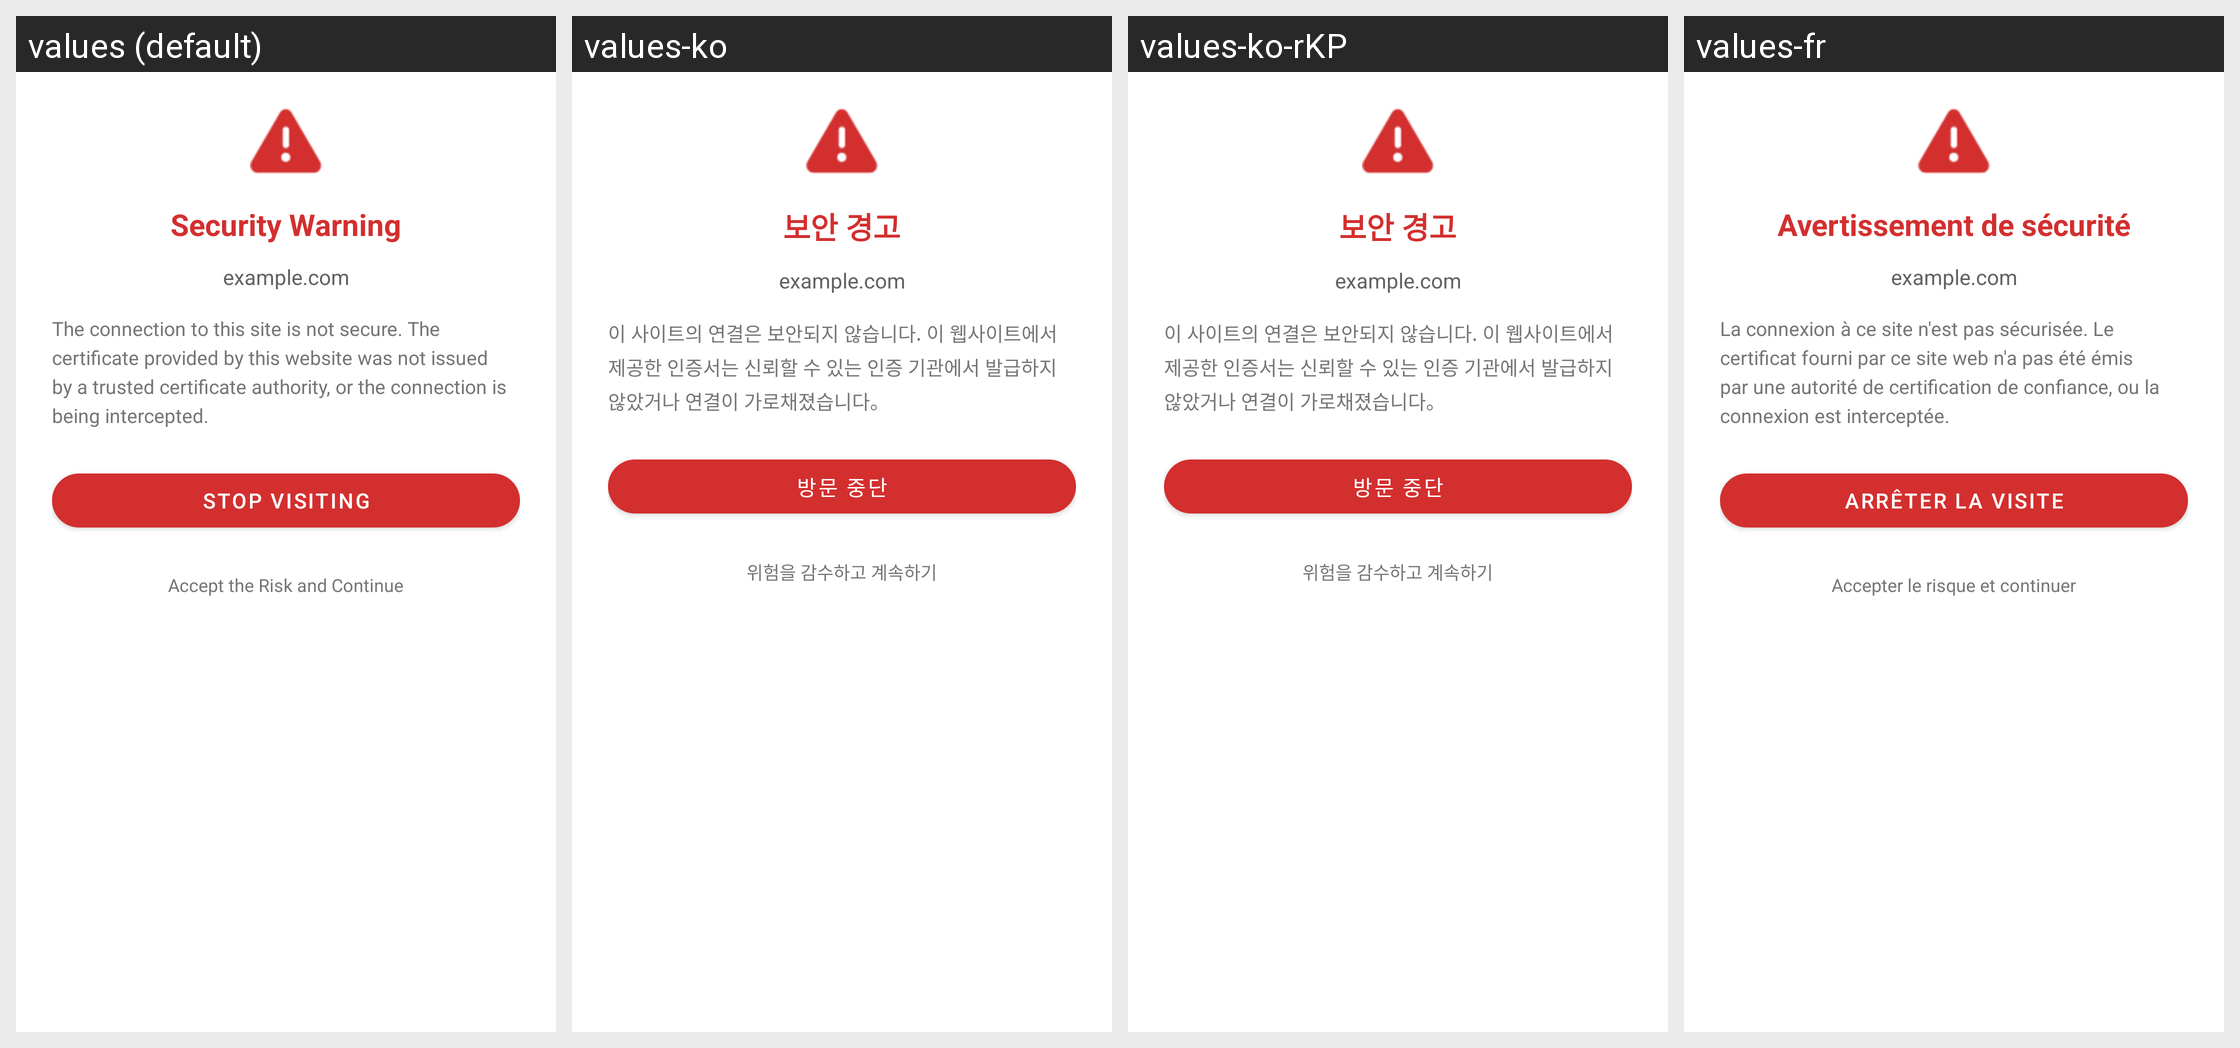

Here is an Android app screen in its default locale and in the app's own translations. Write out the translated-string differences for the strings that appear on this screen.
Android screen res/layout/bottom_sheet_security_warning.xml rendered under 4 locales, left to right: values (default), values-ko, values-ko-rKP, values-fr. Device: Nexus 5 (rendered at 1080×1920; each locale shown at half size, 540×960, under a caption strip naming it); theme Theme.ManorBrowser.
Other locales in the repository, not shown: values-ar, values-de, values-es, values-hi, values-id, values-it, values-ja, values-nl, values-pl, values-pt, values-ru, values-ryu, values-tr, values-vi, values-zh, values-zh-rTW.
Strings drawn on this screen, with the default value and each locale's value (text and hints the layout hard-codes, and strings that could not be matched under every locale, appear in the picture but are not listed):

title_ssl_error
  values: Security Warning
  values-ko: 보안 경고
  values-ko-rKP: 보안 경고
  values-fr: Avertissement de sécurité

action_stop_visit
  values: Stop Visiting
  values-ko: 방문 중단
  values-ko-rKP: 방문 중단
  values-fr: Arrêter la visite

action_accept_risk
  values: Accept the Risk and Continue
  values-ko: 위험을 감수하고 계속하기
  values-ko-rKP: 위험을 감수하고 계속하기
  values-fr: Accepter le risque et continuer
